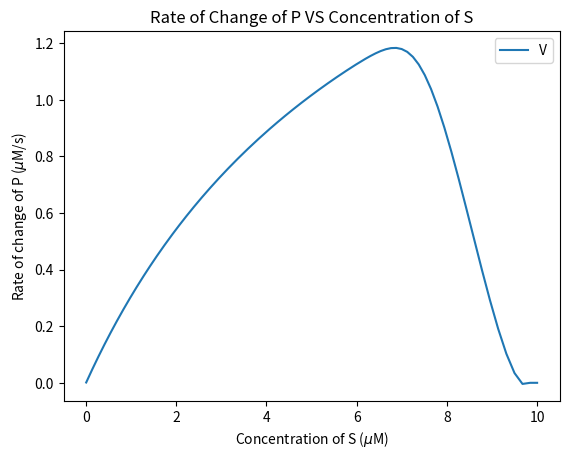

Reproduce this figure in Python.
import numpy as np
import matplotlib.pyplot as plt

k1 = 100/60
k2 = 600/60
k3 = 150/60

E = 1
S = 10
ES = 0
P = 0

step = 0.1
t_final = 30

x_init = np.array([E, S, ES, P], dtype=float)


def f(x):
    e, s, es, p = x
    Vf = k1 * e * s
    Vb = k2 * es
    V3 = k3 * es
    return np.array([-Vf + Vb + V3, -Vf + Vb, Vf - Vb - V3, V3])


def RK4(f, x_init, step, t_final):
    t = 0
    x = x_init
    x_values = [x_init.copy()]
    t_values = [0]
    V_values = [0]
    while True:
        k_1 = f(x)
        k_2 = f(x + step * k_1 / 2)
        k_3 = f(x + step * k_2 / 2)
        k_4 = f(x + step * k_3)
        x += 1/6 * step * (k_1 + 2 * k_2 + 2 * k_3 + k_4)
        t += step
        x_values.append(x.copy())
        t_values.append(t)
        V_values.append(k_1[3])
        if t > t_final:
            break
    return x_values, t_values, V_values

x_values, t_values, V_values = RK4(f, x_init, step, t_final)

all_values = [[x[i] for x in x_values] for i in range(4)]

fig = plt.figure()
ax = fig.add_subplot(111)

for values, name in zip(all_values, ("E", "S", "ES", "P")):
    ax.plot(t_values, values, label='{} value'.format(name))
    
ax.set_xlabel('time (seconds)')
ax.set_ylabel(r'Concentration ($\mu$M)')
ax.set_title('Concentration VS Time')
ax.legend()

fig.savefig("concentration_time_plot.png")
plt.clf()

fig = plt.figure()
ax = fig.add_subplot(111)

SV_values = [(x[1], v) for x, v in zip(x_values, V_values)]
SV_values.sort()

ax.plot([sv[0] for sv in SV_values], [sv[1] for sv in SV_values], label='V')
    
ax.set_xlabel(r'Concentration of S ($\mu$M)')
ax.set_ylabel(r'Rate of change of P ($\mu$M/s)')
ax.set_title('Rate of Change of P VS Concentration of S')
ax.legend()

fig.savefig("VS_plot.png")

print('maximum of V:', max([sv[1] for sv in SV_values]))